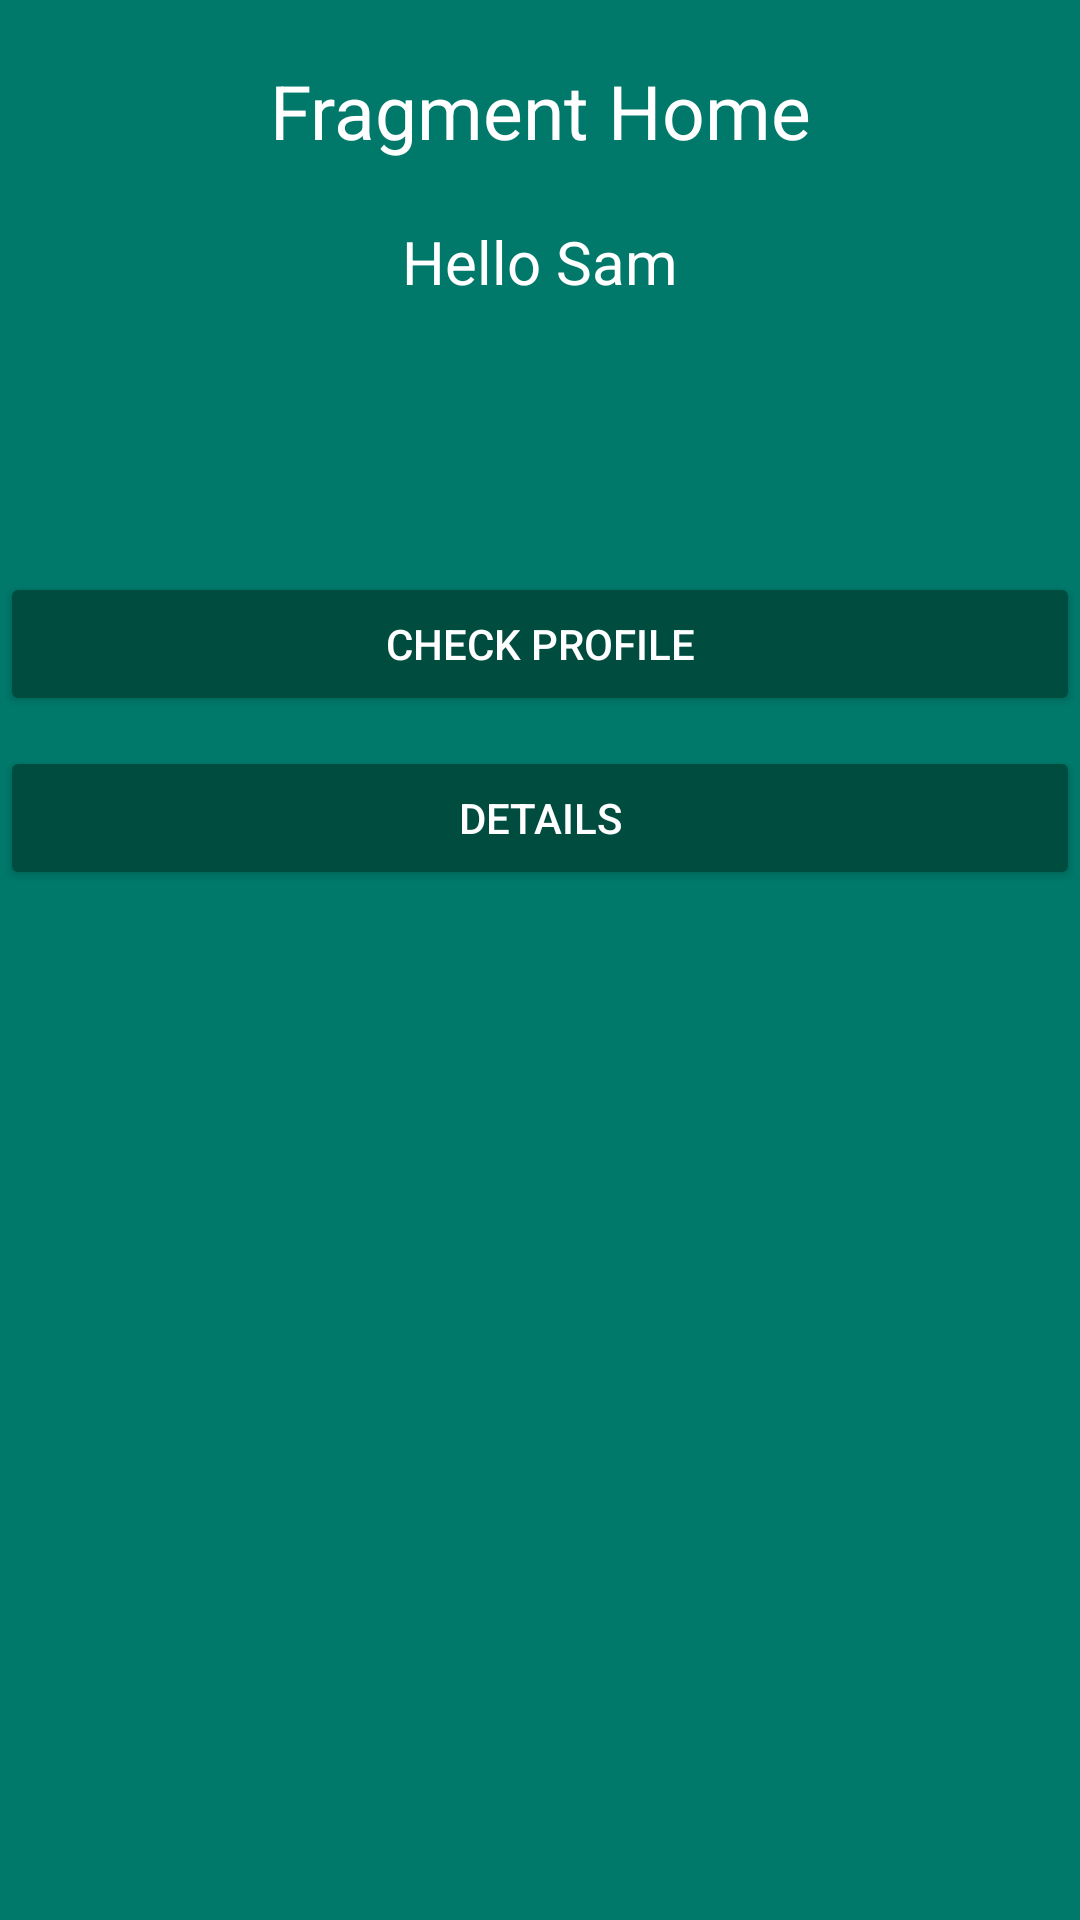

Reconstruct the res/layout file that produces this screen, plus the resources it refers to.
<!-- AndroidManifest.xml: application theme AppTheme -->
<!-- res/layout/fragment_home.xml -->
<LinearLayout xmlns:android="http://schemas.android.com/apk/res/android"
    xmlns:tools="http://schemas.android.com/tools"
    android:layout_width="match_parent"
    android:layout_height="match_parent"
    android:orientation="vertical"

    tools:context="com.samset.user.fragmentbackprocesssample.fragments.DetailsFragment">

    
    <TextView
        android:layout_gravity="center"
        android:gravity="center"
        android:layout_marginTop="20dp"
        android:textSize="25dp"
        android:textColor="#fff"
        android:layout_width="match_parent"
        android:layout_height="wrap_content"
        android:text="Fragment Home" />

    <TextView
        android:layout_marginTop="20dp"
        android:gravity="center"
        android:textSize="20dp"
        android:textColor="#fff"
        android:layout_width="match_parent"
        android:layout_height="wrap_content"
        android:text="Hello Sam" />


    <android.support.v7.widget.AppCompatButton
        android:layout_marginTop="90dp"
        android:id="@+id/btnprofile"
        android:text="Check profile"
        android:textColor="#fff"
        android:layout_width="match_parent"
        android:layout_height="wrap_content" />

    <android.support.v7.widget.AppCompatButton
        android:layout_marginTop="10dp"
        android:id="@+id/btndetails"
        android:text="Details"
        android:textColor="#fff"
        android:layout_width="match_parent"
        android:layout_height="wrap_content" />

</LinearLayout>
<!-- resources referenced by this layout -->
<resources>
  <style name="AppTheme" parent="Theme.AppCompat.Light.NoActionBar">
          <item name="colorPrimary">@color/primary</item>
          <item name="colorPrimaryDark">@color/primary_dark</item>
          <item name="colorAccent">@color/accent</item>
  
          <item name="android:windowBackground">@color/primary</item>
  
          <item name="colorControlNormal">@color/iron</item>
          <item name="colorControlActivated">@color/white</item>
          <item name="colorControlHighlight">@color/white</item>
          <item name="android:textColorHint">@color/iron</item>
  
          <item name="colorButtonNormal">@color/primary_darker</item>
      </style>
  <color name="primary">#00796B</color>
  <color name="primary_dark">#00695C</color>
  <color name="accent">#FFFFFF</color>
  <color name="iron">#CCCCCC</color>
  <color name="white">#FFFFFF</color>
  <color name="primary_darker">#004D40</color>
</resources>
